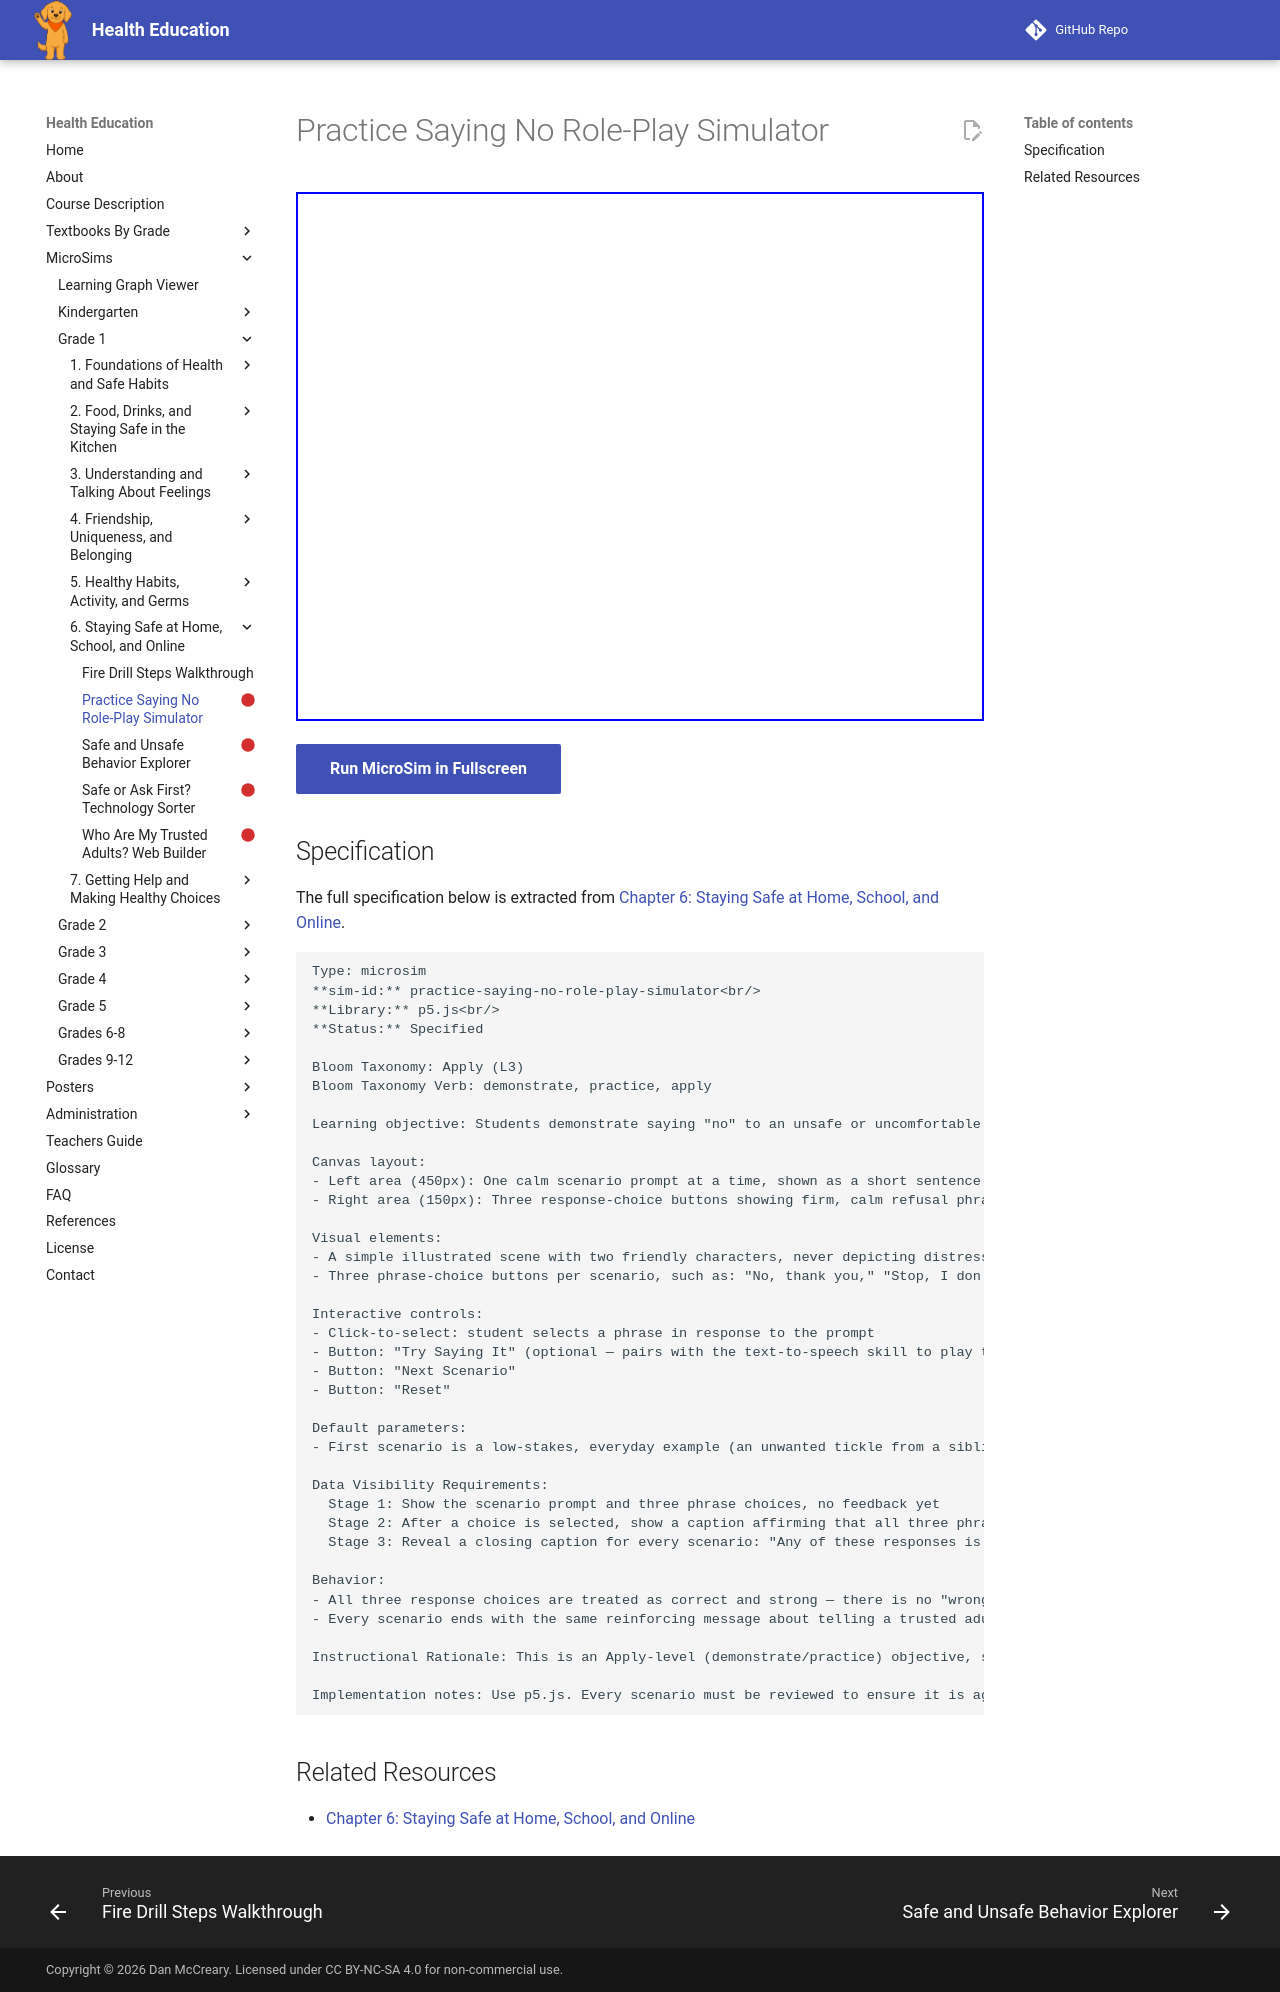

repository: dmccreary/health-education · page: sims/practice-saying-no-role-play-simulator/index.html · generator: mkdocs

---
title: Practice Saying No Role-Play Simulator
description: Students demonstrate saying "no" to an unsafe or uncomfortable touch by selecting and practicing a firm refusal phrase in response to simple, non-graphic scenario prompts, matching the Grade 1 benchmark that calls for demonstration of this skill.
status: scaffold
library: p5.js
bloom_level: Apply (L3)
---

# Practice Saying No Role-Play Simulator



<iframe src="main.html" width="100%" height="529px"></iframe>

[Run MicroSim in Fullscreen](main.html){ .md-button .md-button--primary }

## Specification

The full specification below is extracted from
[Chapter 6: Staying Safe at Home, School, and Online](../../bands/grade-1/chapters/06-personal-safety/index.md).

```text
Type: microsim
**sim-id:** practice-saying-no-role-play-simulator<br/>
**Library:** p5.js<br/>
**Status:** Specified

Bloom Taxonomy: Apply (L3)
Bloom Taxonomy Verb: demonstrate, practice, apply

Learning objective: Students demonstrate saying "no" to an unsafe or uncomfortable touch by selecting and practicing a firm refusal phrase in response to simple, non-graphic scenario prompts, matching the Grade 1 benchmark that calls for demonstration of this skill.

Canvas layout:
- Left area (450px): One calm scenario prompt at a time, shown as a short sentence with a simple, non-graphic illustration (e.g., "Someone wants to hug you but you don't want a hug right now.")
- Right area (150px): Three response-choice buttons showing firm, calm refusal phrases, plus an infobox

Visual elements:
- A simple illustrated scene with two friendly characters, never depicting distress or danger, only an everyday moment where a choice is needed
- Three phrase-choice buttons per scenario, such as: "No, thank you," "Stop, I don't like that," "I need to go find [trusted adult]"

Interactive controls:
- Click-to-select: student selects a phrase in response to the prompt
- Button: "Try Saying It" (optional — pairs with the text-to-speech skill to play the chosen phrase aloud in a calm, confident voice, letting the student hear it modeled)
- Button: "Next Scenario"
- Button: "Reset"

Default parameters:
- First scenario is a low-stakes, everyday example (an unwanted tickle from a sibling) to build comfort with the practice before any more serious scenario

Data Visibility Requirements:
  Stage 1: Show the scenario prompt and three phrase choices, no feedback yet
  Stage 2: After a choice is selected, show a caption affirming that all three phrases are strong, acceptable ways to say no
  Stage 3: Reveal a closing caption for every scenario: "Any of these responses is okay. What matters most is telling a trusted adult afterward."

Behavior:
- All three response choices are treated as correct and strong — there is no "wrong" phrase, since the goal is building confidence, not testing for a single right answer
- Every scenario ends with the same reinforcing message about telling a trusted adult

Instructional Rationale: This is an Apply-level (demonstrate/practice) objective, so the MicroSim has students actively choose and rehearse a refusal phrase rather than passively reading about the idea, directly matching the Grade 1 benchmark's call for demonstration; keeping every scenario low-stakes and non-graphic protects the calm, empowering tone required for this topic.

Implementation notes: Use p5.js. Every scenario must be reviewed to ensure it is age-appropriate, non-graphic, and never depicts a specific perpetrator or frightening imagery. Teacher should introduce and debrief this activity rather than leaving students to use it fully independently.
```

## Related Resources

- [Chapter 6: Staying Safe at Home, School, and Online](../../bands/grade-1/chapters/06-personal-safety/index.md)
